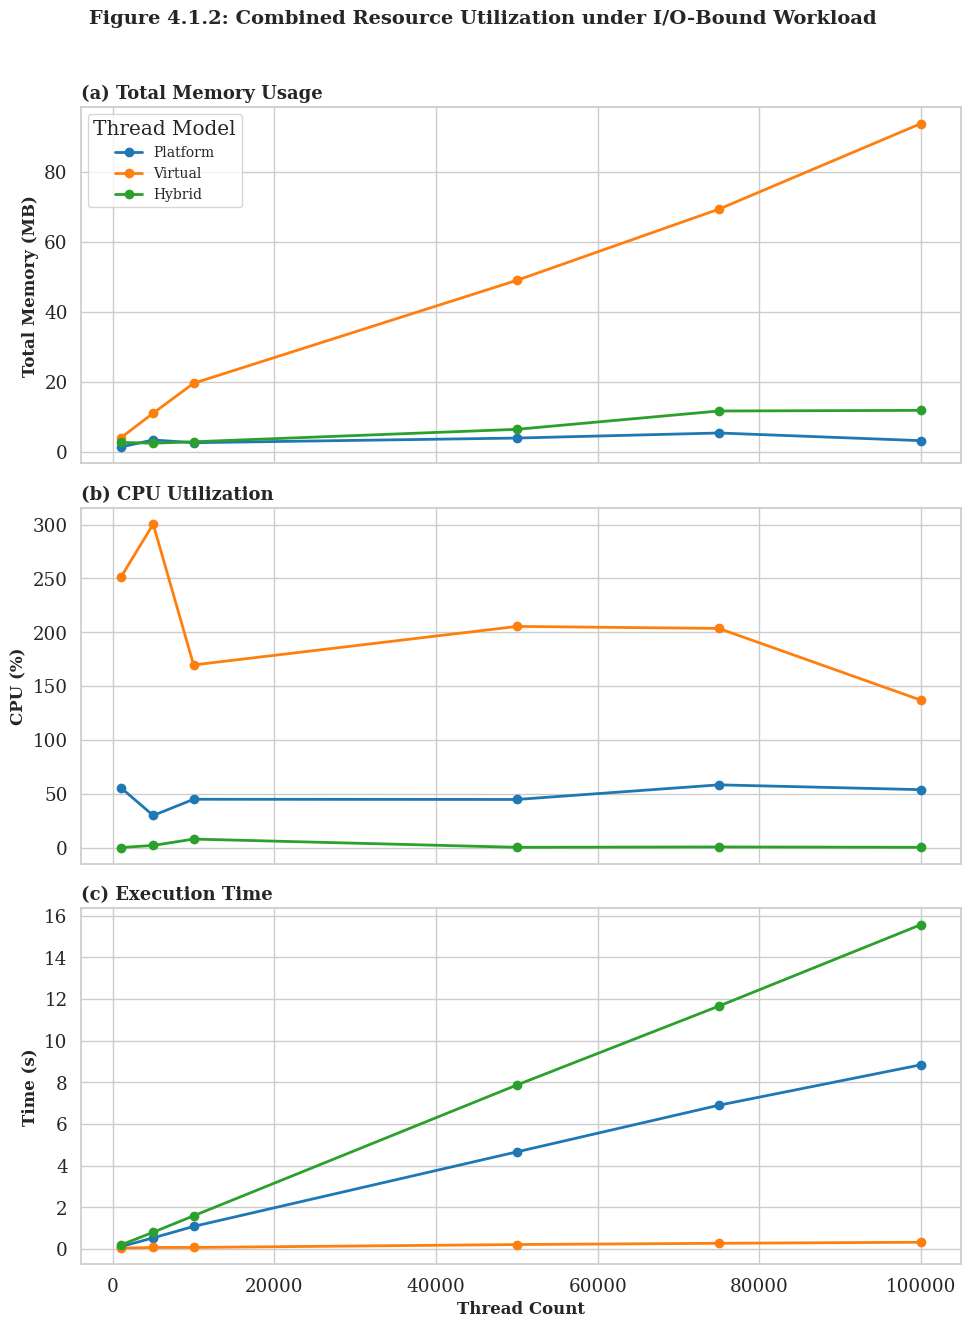

The matplotlib source for this figure:
import matplotlib.pyplot as plt
import seaborn as sns
import pandas as pd

# Set IEEE-like plot style
sns.set(style="whitegrid", font_scale=1.2, rc={"font.family": "serif", "axes.labelweight": "bold"})

# Data from Table 4.1.5
data = {
    'Thread Count': [1000]*3 + [5000]*3 + [10000]*3 + [50000]*3 + [75000]*3 + [100000]*3,
    'Thread Model': ['Platform', 'Virtual', 'Hybrid'] * 6,
    'Total Memory (MB)': [1.37, 4.00, 2.68, 3.38, 11.05, 2.45, 2.59, 19.59, 2.86, 3.92, 49.03, 6.42, 5.37, 69.39, 11.66, 3.18, 93.87, 11.84],
    'CPU (%)': [55.57, 251.06, 0.00, 29.75, 300.40, 1.94, 44.82, 169.59, 7.85, 44.64, 205.38, 0.20, 58.22, 203.49, 0.54, 53.75, 136.86, 0.20],
    'Time (s)': [0.11, 0.04, 0.19, 0.53, 0.07, 0.80, 1.08, 0.07, 1.59, 4.66, 0.21, 7.87, 6.90, 0.27, 11.66, 8.84, 0.32, 15.57]
}

df = pd.DataFrame(data)

# Unique thread counts and models
thread_counts = sorted(df['Thread Count'].unique())
models = ['Platform', 'Virtual', 'Hybrid']
colors = ['#1f77b4', '#ff7f0e', '#2ca02c']

# Plot Total Memory, CPU, and Time as subplots
fig, axes = plt.subplots(3, 1, figsize=(10, 14), sharex=True)

metrics = ['Total Memory (MB)', 'CPU (%)', 'Time (s)']
titles = ['(a) Total Memory Usage', '(b) CPU Utilization', '(c) Execution Time']

for i, metric in enumerate(metrics):
    ax = axes[i]
    for j, model in enumerate(models):
        subset = df[df['Thread Model'] == model]
        ax.plot(subset['Thread Count'], subset[metric], marker='o', label=model, color=colors[j], linewidth=2)
    
    ax.set_ylabel(metric, fontsize=12)
    ax.set_title(titles[i], loc='left', fontsize=13, fontweight='bold')
    ax.grid(True)

axes[2].set_xlabel("Thread Count", fontsize=12)
axes[0].legend(title="Thread Model", loc='upper left', fontsize=10)

plt.suptitle("Figure 4.1.2: Combined Resource Utilization under I/O-Bound Workload", fontsize=14, fontweight='bold')
plt.tight_layout(rect=[0, 0.03, 1, 0.97])
plt.show()
